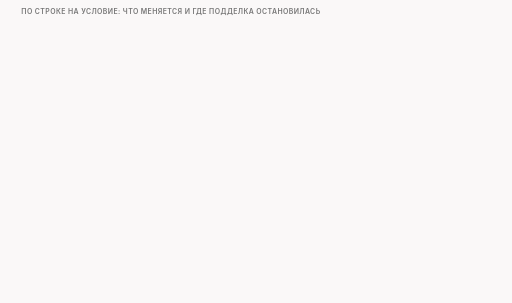
t = 0.00 s
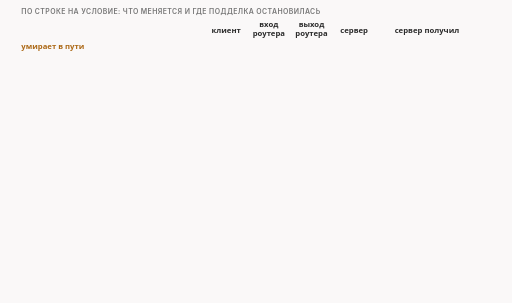
t = 1.70 s
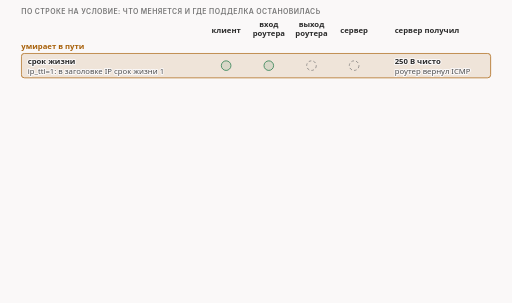
t = 3.20 s
t = 5.10 s: frame unchanged from t = 3.20 s, image omitted
t = 7.00 s: frame unchanged from t = 3.20 s, image omitted
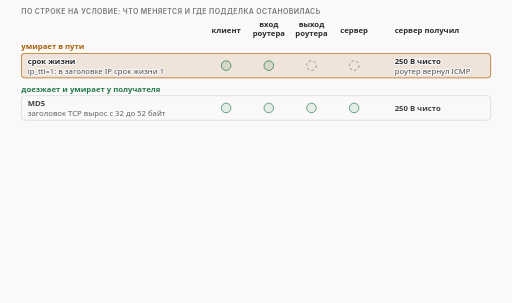
t = 8.40 s

The animated SVG that drew these frames (rendered in a browser with its animation timeline set to each time). Animation: 11 CSS @keyframes rules; frames cover the first 8.40 s, repeats indefinitely.

<svg xmlns="http://www.w3.org/2000/svg" class="v07-s23-where-fake-stops" viewBox="0 0 960 568" width="960" height="568" role="img" aria-labelledby="v07-s23-where-fake-stops-t v07-s23-where-fake-stops-d">
<title id="v07-s23-where-fake-stops-t">Где подделка остановилась</title>
<desc id="v07-s23-where-fake-stops-d">Матрица условий, первая половина: по семи строкам видно, что меняется в пакете подделки и в каких из четырёх точек съёма она появилась, срок жизни 1 даёт подделку только на клиенте и на входе в роутер и роутер возвращает сообщение об ошибке, а остальные шесть условий доезжают до сервера, и при каждом из них сервер получил чистые 250 байт.</desc>
<style>.v07-s23-where-fake-stops{--fg:var(--dark,#2b2b2b);--fg2:var(--darkgray,#4e4e4e);--mute:var(--gray,#767676);--line:var(--lightgray,#d4d4d4);--acc:var(--secondary,#1f7fb5);--tint:var(--highlight,rgba(178,225,255,.28));--bg:var(--light,#faf8f8);--rej:#c4372b;--rejt:rgba(196,55,43,.10);--ok:#237a4b;--okt:rgba(35,122,75,.11);--amb:#a8610a;--ambt:rgba(168,97,10,.13)}
@media (prefers-color-scheme:dark){.v07-s23-where-fake-stops{--fg:var(--dark,#ebebec);--fg2:var(--darkgray,#d4d4d4);--mute:var(--gray,#9a9a9a);--line:var(--lightgray,#4a474a);--acc:var(--secondary,#b2e1ff);--tint:var(--highlight,rgba(178,225,255,.14));--bg:var(--light,#161618);--rej:#ff8f80;--rejt:rgba(255,143,128,.14);--ok:#7fd9a1;--okt:rgba(127,217,161,.13);--amb:#f0b866;--ambt:rgba(240,184,102,.14)}}
.v07-s23-where-fake-stops .bg{fill:var(--bg)}
.v07-s23-where-fake-stops text{font-family:var(--bodyFont,'Source Sans 3'),system-ui,-apple-system,'Segoe UI',Roboto,sans-serif;font-size:16px;fill:var(--fg2);paint-order:stroke;stroke:var(--bg);stroke-width:4px;stroke-linejoin:round}
.v07-s23-where-fake-stops .tk{font-weight:600;fill:var(--fg)}
.v07-s23-where-fake-stops .sm{font-size:14.5px}
.v07-s23-where-fake-stops .m{font-family:var(--codeFont,'JetBrains Mono'),ui-monospace,'Cascadia Code',Consolas,monospace;font-size:14.5px}
.v07-s23-where-fake-stops .mk{font-family:var(--codeFont,'JetBrains Mono'),ui-monospace,'Cascadia Code',Consolas,monospace;font-size:14.5px;font-weight:600;fill:var(--fg)}
.v07-s23-where-fake-stops .hx{font-family:var(--codeFont,'JetBrains Mono'),ui-monospace,'Cascadia Code',Consolas,monospace;font-size:14px;font-weight:600;fill:var(--fg);stroke:none}
.v07-s23-where-fake-stops .ix{font-family:var(--codeFont,'JetBrains Mono'),ui-monospace,'Cascadia Code',Consolas,monospace;font-size:13px;fill:var(--mute);stroke:none}
.v07-s23-where-fake-stops .ml{font-family:var(--codeFont,'JetBrains Mono'),ui-monospace,'Cascadia Code',Consolas,monospace;font-size:17px;font-weight:600;fill:var(--fg)}
.v07-s23-where-fake-stops .cap{font-family:var(--headerFont,Inter),system-ui,-apple-system,'Segoe UI',Roboto,sans-serif;font-size:13px;font-weight:600;letter-spacing:.06em;text-transform:uppercase;fill:var(--mute)}
.v07-s23-where-fake-stops .mu{fill:var(--mute)}.v07-s23-where-fake-stops .fg{fill:var(--fg)}.v07-s23-where-fake-stops .acc{fill:var(--acc)}.v07-s23-where-fake-stops .rej{fill:var(--rej)}.v07-s23-where-fake-stops .ok{fill:var(--ok)}.v07-s23-where-fake-stops .amb{fill:var(--amb)}
.v07-s23-where-fake-stops .c{text-anchor:middle}.v07-s23-where-fake-stops .r{text-anchor:end}.v07-s23-where-fake-stops .ns{stroke:none}
.v07-s23-where-fake-stops .bx{fill:var(--bg);stroke:var(--line);stroke-width:1.4}
.v07-s23-where-fake-stops .bxs{fill:var(--bg);stroke:var(--mute);stroke-width:1.4}
.v07-s23-where-fake-stops .bxa{fill:var(--tint);stroke:var(--acc);stroke-width:1.4}
.v07-s23-where-fake-stops .bxr{fill:var(--rejt);stroke:var(--rej);stroke-width:1.4}
.v07-s23-where-fake-stops .bxo{fill:var(--okt);stroke:var(--ok);stroke-width:1.4}
.v07-s23-where-fake-stops .bxb{fill:var(--ambt);stroke:var(--amb);stroke-width:1.4}
.v07-s23-where-fake-stops .pl{fill:var(--bg);stroke:var(--fg);stroke-width:1.6}
.v07-s23-where-fake-stops .fs{fill:var(--mute);fill-opacity:.22;stroke:none}
.v07-s23-where-fake-stops .bxn{fill:none;stroke:var(--fg);stroke-width:2}
.v07-s23-where-fake-stops .bxrd{fill:none;stroke:var(--rej);stroke-width:2.4;stroke-dasharray:6 4}
.v07-s23-where-fake-stops .bxd{fill:none;stroke:var(--mute);stroke-width:1.3;stroke-dasharray:5 4}
.v07-s23-where-fake-stops .fa{fill:var(--tint);stroke:none}.v07-s23-where-fake-stops .fr{fill:var(--rejt);stroke:none}.v07-s23-where-fake-stops .fb{fill:var(--ambt);stroke:none}.v07-s23-where-fake-stops .fo{fill:var(--okt);stroke:none}
.v07-s23-where-fake-stops .lm{fill:none;stroke:var(--mute);stroke-width:1.4}
.v07-s23-where-fake-stops .lmd{fill:none;stroke:var(--mute);stroke-width:1.4;stroke-dasharray:5 4}
.v07-s23-where-fake-stops .la{fill:none;stroke:var(--acc);stroke-width:2}
.v07-s23-where-fake-stops .lf{fill:none;stroke:var(--fg2);stroke-width:2}
.v07-s23-where-fake-stops .lr{fill:none;stroke:var(--rej);stroke-width:2.4}
.v07-s23-where-fake-stops .lcut{fill:none;stroke:var(--rej);stroke-width:1.8;stroke-dasharray:6 4}
.v07-s23-where-fake-stops .lb{fill:none;stroke:var(--amb);stroke-width:2}
.v07-s23-where-fake-stops .lo{fill:none;stroke:var(--ok);stroke-width:2.4}
.v07-s23-where-fake-stops .hf{fill:var(--fg2)}.v07-s23-where-fake-stops .ha{fill:var(--acc)}.v07-s23-where-fake-stops .hr{fill:var(--rej)}.v07-s23-where-fake-stops .hm{fill:var(--mute)}.v07-s23-where-fake-stops .hb{fill:var(--amb)}
.v07-s23-where-fake-stops .fun{fill:var(--tint);stroke:var(--acc);stroke-width:1;stroke-opacity:.55}
.v07-s23-where-fake-stops .a{animation-duration:48s;animation-timing-function:cubic-bezier(.3,.6,.25,1);animation-iteration-count:infinite;animation-fill-mode:both}
@media (prefers-reduced-motion:reduce){.v07-s23-where-fake-stops .a{animation:none}.v07-s23-where-fake-stops .tr{display:none}}.v07-s23-where-fake-stops .bn{font-size:36px;font-weight:700;fill:var(--fg);stroke:none}.v07-s23-where-fake-stops .lg{font-size:19px;font-weight:600;fill:var(--fg)}.v07-s23-where-fake-stops .mn{font-family:var(--codeFont,'JetBrains Mono'),ui-monospace,'Cascadia Code',Consolas,monospace;font-size:13px}.v07-s23-where-fake-stops .fl{fill:var(--bg);stroke:none}.v07-s23-where-fake-stops .bxw{fill:var(--bg);stroke:var(--amb);stroke-width:1.4;stroke-dasharray:5 4}@keyframes v07-s23-where-fake-stops-k1{0.0%{opacity:0;transform:translate(0px,-6px)}1.667%{opacity:0;transform:translate(0px,-6px)}3.333%{opacity:1;transform:translate(0px,0px)}96.458%{opacity:1;transform:translate(0px,0px)}97.708%{opacity:0;transform:translate(0px,-6px)}100%{opacity:0;transform:translate(0px,-6px)}}.v07-s23-where-fake-stops .e1{animation-name:v07-s23-where-fake-stops-k1}@keyframes v07-s23-where-fake-stops-k2{0.0%{opacity:0;transform:translate(0px,-6px)}2.5%{opacity:0;transform:translate(0px,-6px)}4.167%{opacity:1;transform:translate(0px,0px)}96.458%{opacity:1;transform:translate(0px,0px)}97.708%{opacity:0;transform:translate(0px,-6px)}100%{opacity:0;transform:translate(0px,-6px)}}.v07-s23-where-fake-stops .e2{animation-name:v07-s23-where-fake-stops-k2}@keyframes v07-s23-where-fake-stops-k3{0.0%{opacity:0;transform:translate(0px,-6px)}5%{opacity:0;transform:translate(0px,-6px)}6.667%{opacity:1;transform:translate(0px,0px)}96.458%{opacity:1;transform:translate(0px,0px)}97.708%{opacity:0;transform:translate(0px,-6px)}100%{opacity:0;transform:translate(0px,-6px)}}.v07-s23-where-fake-stops .e3{animation-name:v07-s23-where-fake-stops-k3}@keyframes v07-s23-where-fake-stops-k4{0.0%{opacity:0;transform:translate(0px,-6px)}14.583%{opacity:0;transform:translate(0px,-6px)}16.25%{opacity:1;transform:translate(0px,0px)}96.458%{opacity:1;transform:translate(0px,0px)}97.708%{opacity:0;transform:translate(0px,-6px)}100%{opacity:0;transform:translate(0px,-6px)}}.v07-s23-where-fake-stops .e4{animation-name:v07-s23-where-fake-stops-k4}@keyframes v07-s23-where-fake-stops-k5{0.0%{opacity:0;transform:translate(0px,-6px)}16.667%{opacity:0;transform:translate(0px,-6px)}18.333%{opacity:1;transform:translate(0px,0px)}96.458%{opacity:1;transform:translate(0px,0px)}97.708%{opacity:0;transform:translate(0px,-6px)}100%{opacity:0;transform:translate(0px,-6px)}}.v07-s23-where-fake-stops .e5{animation-name:v07-s23-where-fake-stops-k5}@keyframes v07-s23-where-fake-stops-k6{0.0%{opacity:0;transform:translate(0px,-6px)}23.333%{opacity:0;transform:translate(0px,-6px)}25%{opacity:1;transform:translate(0px,0px)}96.458%{opacity:1;transform:translate(0px,0px)}97.708%{opacity:0;transform:translate(0px,-6px)}100%{opacity:0;transform:translate(0px,-6px)}}.v07-s23-where-fake-stops .e6{animation-name:v07-s23-where-fake-stops-k6}@keyframes v07-s23-where-fake-stops-k7{0.0%{opacity:0;transform:translate(0px,-6px)}30%{opacity:0;transform:translate(0px,-6px)}31.667%{opacity:1;transform:translate(0px,0px)}96.458%{opacity:1;transform:translate(0px,0px)}97.708%{opacity:0;transform:translate(0px,-6px)}100%{opacity:0;transform:translate(0px,-6px)}}.v07-s23-where-fake-stops .e7{animation-name:v07-s23-where-fake-stops-k7}@keyframes v07-s23-where-fake-stops-k8{0.0%{opacity:0;transform:translate(0px,-6px)}36.667%{opacity:0;transform:translate(0px,-6px)}38.333%{opacity:1;transform:translate(0px,0px)}96.458%{opacity:1;transform:translate(0px,0px)}97.708%{opacity:0;transform:translate(0px,-6px)}100%{opacity:0;transform:translate(0px,-6px)}}.v07-s23-where-fake-stops .e8{animation-name:v07-s23-where-fake-stops-k8}@keyframes v07-s23-where-fake-stops-k9{0.0%{opacity:0;transform:translate(0px,-6px)}43.333%{opacity:0;transform:translate(0px,-6px)}45%{opacity:1;transform:translate(0px,0px)}96.458%{opacity:1;transform:translate(0px,0px)}97.708%{opacity:0;transform:translate(0px,-6px)}100%{opacity:0;transform:translate(0px,-6px)}}.v07-s23-where-fake-stops .e9{animation-name:v07-s23-where-fake-stops-k9}@keyframes v07-s23-where-fake-stops-k10{0.0%{opacity:0;transform:translate(0px,-6px)}50%{opacity:0;transform:translate(0px,-6px)}51.667%{opacity:1;transform:translate(0px,0px)}96.458%{opacity:1;transform:translate(0px,0px)}97.708%{opacity:0;transform:translate(0px,-6px)}100%{opacity:0;transform:translate(0px,-6px)}}.v07-s23-where-fake-stops .e10{animation-name:v07-s23-where-fake-stops-k10}@keyframes v07-s23-where-fake-stops-k11{0.0%{opacity:0;transform:translate(0px,-6px)}58.333%{opacity:0;transform:translate(0px,-6px)}60%{opacity:1;transform:translate(0px,0px)}96.458%{opacity:1;transform:translate(0px,0px)}97.708%{opacity:0;transform:translate(0px,-6px)}100%{opacity:0;transform:translate(0px,-6px)}}.v07-s23-where-fake-stops .e11{animation-name:v07-s23-where-fake-stops-k11}</style>
<rect class="bg" x="0" y="0" width="960" height="568"/>
<g><text class="cap" x="40" y="26">по строке на условие: что меняется и где подделка остановилась</text></g>
<g class="a e1"><text class="sm tk c" x="424" y="62">клиент</text><text class="sm tk c" x="504" y="50">вход</text><text class="sm tk c" x="504" y="68">роутера</text><text class="sm tk c" x="584" y="50">выход</text><text class="sm tk c" x="584" y="68">роутера</text><text class="sm tk c" x="664" y="62">сервер</text><text class="sm tk" x="740" y="62">сервер получил</text></g>
<g class="a e2"><text class="tk sm amb" x="40" y="92">умирает в пути</text></g>
<g class="a e3"><rect class="bxb" x="40" y="100" width="880" height="46" rx="6"/><text class="tk sm" x="52" y="120">срок жизни</text><text class="sm" x="52" y="138">ip_ttl=1: в заголовке IP срок жизни 1</text><circle class="bxo" cx="424" cy="123" r="9"/><circle class="bxo" cx="504" cy="123" r="9"/><circle class="bxd" cx="584" cy="123" r="9"/><circle class="bxd" cx="664" cy="123" r="9"/><text class="tk sm" x="740" y="120">250 B чисто</text><text class="sm" x="740" y="138">роутер вернул ICMP</text></g>
<g class="a e4"><text class="tk sm ok" x="40" y="172">доезжает и умирает у получателя</text></g>
<g class="a e5"><rect class="bx" x="40" y="180" width="880" height="46" rx="6"/><text class="tk sm" x="52" y="200">MD5</text><text class="sm" x="52" y="218">заголовок TCP вырос с 32 до 52 байт</text><circle class="bxo" cx="424" cy="203" r="9"/><circle class="bxo" cx="504" cy="203" r="9"/><circle class="bxo" cx="584" cy="203" r="9"/><circle class="bxo" cx="664" cy="203" r="9"/><text class="tk sm" x="740" y="208">250 B чисто</text></g>
<g class="a e6"><rect class="bx" x="40" y="232" width="880" height="46" rx="6"/><text class="tk sm" x="52" y="252">плохая сумма</text><text class="sm" x="52" y="270">неверно одно поле, остальное в порядке</text><circle class="bxo" cx="424" cy="255" r="9"/><circle class="bxo" cx="504" cy="255" r="9"/><circle class="bxo" cx="584" cy="255" r="9"/><circle class="bxo" cx="664" cy="255" r="9"/><text class="tk sm" x="740" y="260">250 B чисто</text></g>
<g class="a e7"><rect class="bx" x="40" y="284" width="880" height="46" rx="6"/><text class="tk sm" x="52" y="304">плохой номер</text><text class="sm" x="52" y="322">tcp_seq=−10000: подделка вся в прошлом</text><circle class="bxo" cx="424" cy="307" r="9"/><circle class="bxo" cx="504" cy="307" r="9"/><circle class="bxo" cx="584" cy="307" r="9"/><circle class="bxo" cx="664" cy="307" r="9"/><text class="tk sm" x="740" y="312">250 B чисто</text></g>
<g class="a e8"><rect class="bx" x="40" y="336" width="880" height="46" rx="6"/><text class="tk sm" x="52" y="356">плохое подтверждение</text><text class="sm" x="52" y="374">tcp_ack=−1000: номер ACK на 1000 назад</text><circle class="bxo" cx="424" cy="359" r="9"/><circle class="bxo" cx="504" cy="359" r="9"/><circle class="bxo" cx="584" cy="359" r="9"/><circle class="bxo" cx="664" cy="359" r="9"/><text class="tk sm" x="740" y="364">250 B чисто</text></g>
<g class="a e9"><rect class="bx" x="40" y="388" width="880" height="46" rx="6"/><text class="tk sm" x="52" y="408">снят ACK</text><text class="sm" x="52" y="426">флаги подделки: остался один PSH</text><circle class="bxo" cx="424" cy="411" r="9"/><circle class="bxo" cx="504" cy="411" r="9"/><circle class="bxo" cx="584" cy="411" r="9"/><circle class="bxo" cx="664" cy="411" r="9"/><text class="tk sm" x="740" y="416">250 B чисто</text></g>
<g class="a e10"><rect class="bx" x="40" y="440" width="880" height="46" rx="6"/><text class="tk sm" x="52" y="460">старая метка</text><text class="sm" x="52" y="478">tcp_ts=−600000: TSval на 600000 меньше</text><circle class="bxo" cx="424" cy="463" r="9"/><circle class="bxo" cx="504" cy="463" r="9"/><circle class="bxo" cx="584" cy="463" r="9"/><circle class="bxo" cx="664" cy="463" r="9"/><text class="tk sm" x="740" y="468">250 B чисто</text></g>
<g class="a e11"><rect class="bxa" x="40" y="504" width="880" height="52" rx="8"/><text class="sm tk" x="52" y="526">точки съёма: клиент, вход роутера, выход роутера, сервер</text><text class="sm" x="52" y="546">сервер Linux 6.18; приложение везде получило чистое приветствие</text></g>
</svg>
